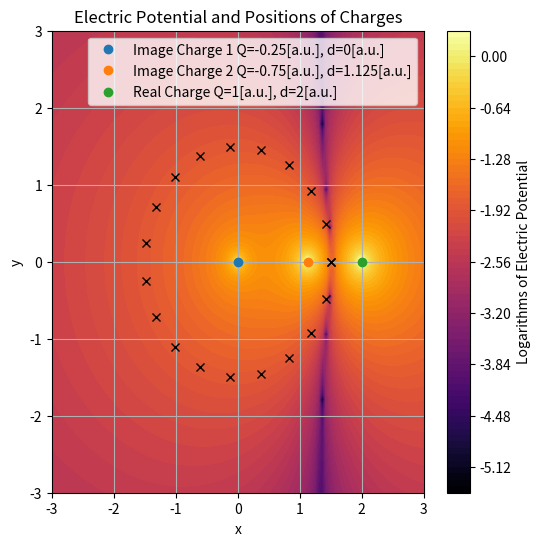

Source code (Python):
import numpy as np
import matplotlib.pyplot as plt

e0 = 1
theta = 0
resolution = 100  # Resolution for the grid

class Body:
    def __init__(self, q, rho, theta, label):
        """
        Initializes the body (charge) with the given charge, position, and label.
        """
        self.q = q
        self.x = np.array([rho * np.cos(theta), rho * np.sin(theta)])
        self.label = label  # Add label for the charge

    def e_potential(self, p):
        """
        Returns the electric potential at point `p`.
        """
        r_vec = p - self.x
        r_mag = np.sqrt(np.sum(r_vec**2))  # Magnitude of r
        if r_mag == 0:
            return 0  # Avoid division by zero at the charge's position
        V = (1 / (4 * np.pi * e0)) * self.q / r_mag
        return V

# Create the bodies (charges)
radius = 1.5
d_real = 2
d_im = (radius**2) / d_real

q_real = 1
q_tot = -q_real
q_im = -q_real * radius / d_real

# Define the charges with labels
central_image_charge = Body(q_tot - q_im, 0, theta, f"Image Charge 1 Q={q_tot - q_im}[a.u.], d={0}[a.u.]")
side_image_charge = Body(q_im, d_im, theta, f"Image Charge 2 Q={q_im}[a.u.], d={d_im}[a.u.]")
real_charge = Body(q_real, d_real, theta, f"Real Charge Q={q_real}[a.u.], d={d_real}[a.u.]")

bodies = [central_image_charge, side_image_charge, real_charge]

# Generate a grid of points where the electric potential will be calculated
xx, yy = np.linspace(-1.5 * d_real, 1.5 * d_real, resolution), np.linspace(-1.5 * d_real, 1.5 * d_real, resolution)
px, py = np.meshgrid(xx, yy)
points = np.stack((px, py), axis=2)  # Shape (resolution, resolution, 2)

# Initialize the electric potential grid
V_total = np.zeros((resolution, resolution))

# Calculate the total electric potential at each grid point from all charges
for ix in range(points.shape[0]):
    for iy in range(points.shape[1]):
        p = points[ix, iy]  # Current grid point
        for b in bodies:
            V_total[ix, iy] += b.e_potential(p)

# Calculate the logarithm of the potential for better visualization
V_magnitude = np.log10(np.abs(V_total))

# Plot the electric potential as a colormap
plt.figure(figsize=(6,6))

# Plot charge positions and add labels
for b in bodies:
    plt.plot(*b.x, "o", label=b.label)

# Plot the colormap of the electric potential
plt.contourf(px, py, V_magnitude, cmap='inferno', levels=75)

# Plot the circle containing the charges
tt = np.linspace(0, 2 * np.pi, 20)
plt.plot(np.cos(tt) * radius, np.sin(tt) * radius, "xk")

plt.title("Electric Potential and Positions of Charges")
plt.xlabel("x")
plt.ylabel("y")
plt.colorbar(label="Logarithms of Electric Potential")
plt.grid(True)
plt.legend()  # Show legend for charge labels
plt.show()
